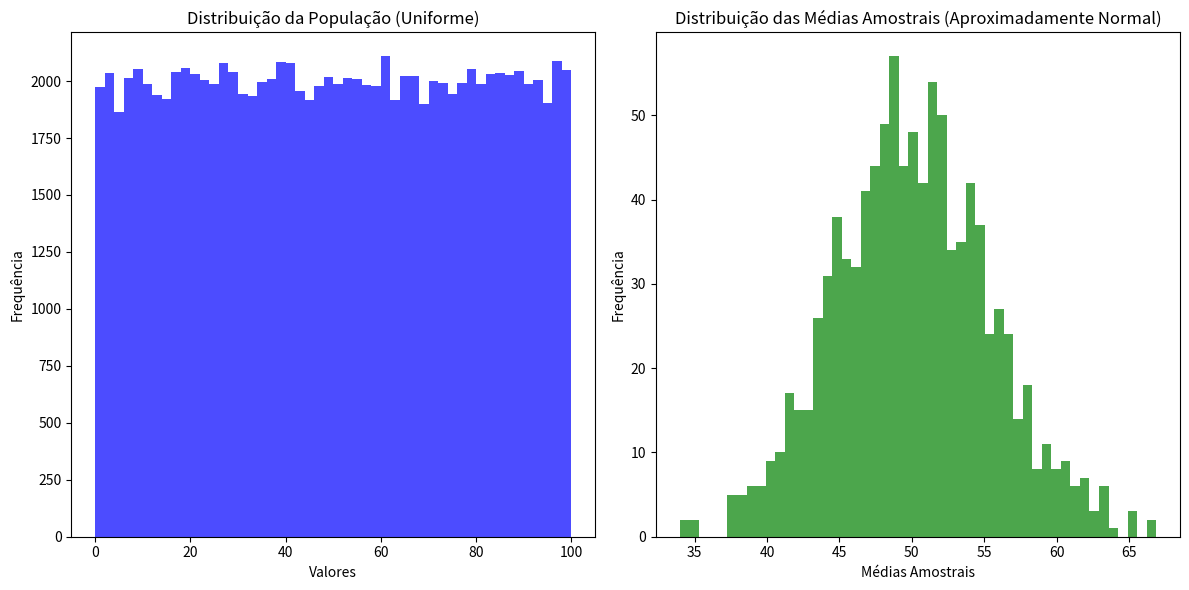

Python code for this plot:
"""
Este módulo fornece definições e conceitos básicos de estatística inferencial, incluindo população, amostra, unidade, censo, parâmetro populacional, função paramétrica populacional e estimadores pontuais. Também inclui uma explicação do Teorema Central do Limite (TCL).

Conceitos:
    - população: conjunto de todos os elementos de um estudo.
    - amostra: conjunto de elementos de um estudo que são representativos da população.
    - unidade: elemento de um estudo.
    - censo: quando todos os elementos da população são observados.
    - parâmetro populacional: característica de uma população.
    - função paramétrica populacional: função que relaciona um parâmetro populacional a uma variável aleatória.
    - estimadores pontuais: estimativas de um parâmetro populacional.

Exemplos de parâmetros populacionais:
    - média (μ)
    - diferença de médias
    - proporção
    - diferença de proporções

Exemplos de estimadores pontuais:
    - média
    - diferença de médias
    - proporção
    - diferença de proporções
"""

"""
Teorema Central do Limite (TCL)
    Definição Matemática: Seja X uma variável aleatória com média μ e desvio padrão σ. Se n for suficientemente grande, a distribuição amostral da média de X se aproxima de uma distribuição normal com média μ e desvio padrão σ/√n.
    - Média: Igual à média da população (μ).
    - Desvio padrão: Igual ao desvio padrão da população (σ/√n).

Implicações Práticas:
    - Generalização: Mesmo que a população original não tenha distribuição normal, as médias amostrais serão aproximadamente normais para amostras grandes.
    - Uso em Inferência Estatística: O TCL permite usar ferramentas baseadas na distribuição normal (como testes de hipóteses e intervalos de confiança) mesmo quando os dados não são normalmente distribuídos.
    - Aplicações Universais: Ele é amplamente usado em diversas áreas, como economia, biologia, física e ciência de dados.
"""

import numpy as np
import matplotlib.pyplot as plt

# População: Distribuição uniforme
# Gerando uma população de 100 mil elementos com valores entre 0 e 100
populacao = np.random.uniform(0, 100, 100000)

# Amostras
tamanho_amostra = 30  # Tamanho de cada amostra
num_amostras = 1000  # Número de amostras a serem coletadas
medias_amostrais = []  # Lista para armazenar as médias amostrais

# Coletando amostras e calculando suas médias
for _ in range(num_amostras):
    amostra = np.random.choice(populacao, tamanho_amostra)  # Coletando uma amostra aleatória da população
    medias_amostrais.append(np.mean(amostra))  # Calculando e armazenando a média da amostra

# Gráfico: População original vs Médias amostrais
plt.figure(figsize=(12, 6))  # Configurando o tamanho da figura

# Histograma da população
plt.subplot(1, 2, 1)  # Criando o primeiro subplot
plt.hist(populacao, bins=50, color='blue', alpha=0.7)  # Plotando o histograma da população
plt.title("Distribuição da População (Uniforme)")  # Título do gráfico
plt.xlabel("Valores")  # Rótulo do eixo X
plt.ylabel("Frequência")  # Rótulo do eixo Y

# Histograma das médias amostrais
plt.subplot(1, 2, 2)  # Criando o segundo subplot
plt.hist(medias_amostrais, bins=50, color='green', alpha=0.7)  # Plotando o histograma das médias amostrais
plt.title("Distribuição das Médias Amostrais (Aproximadamente Normal)")  # Título do gráfico
plt.xlabel("Médias Amostrais")  # Rótulo do eixo X
plt.ylabel("Frequência")  # Rótulo do eixo Y

plt.tight_layout()  # Ajustando o layout para evitar sobreposição
plt.show()  # Exibindo o gráfico